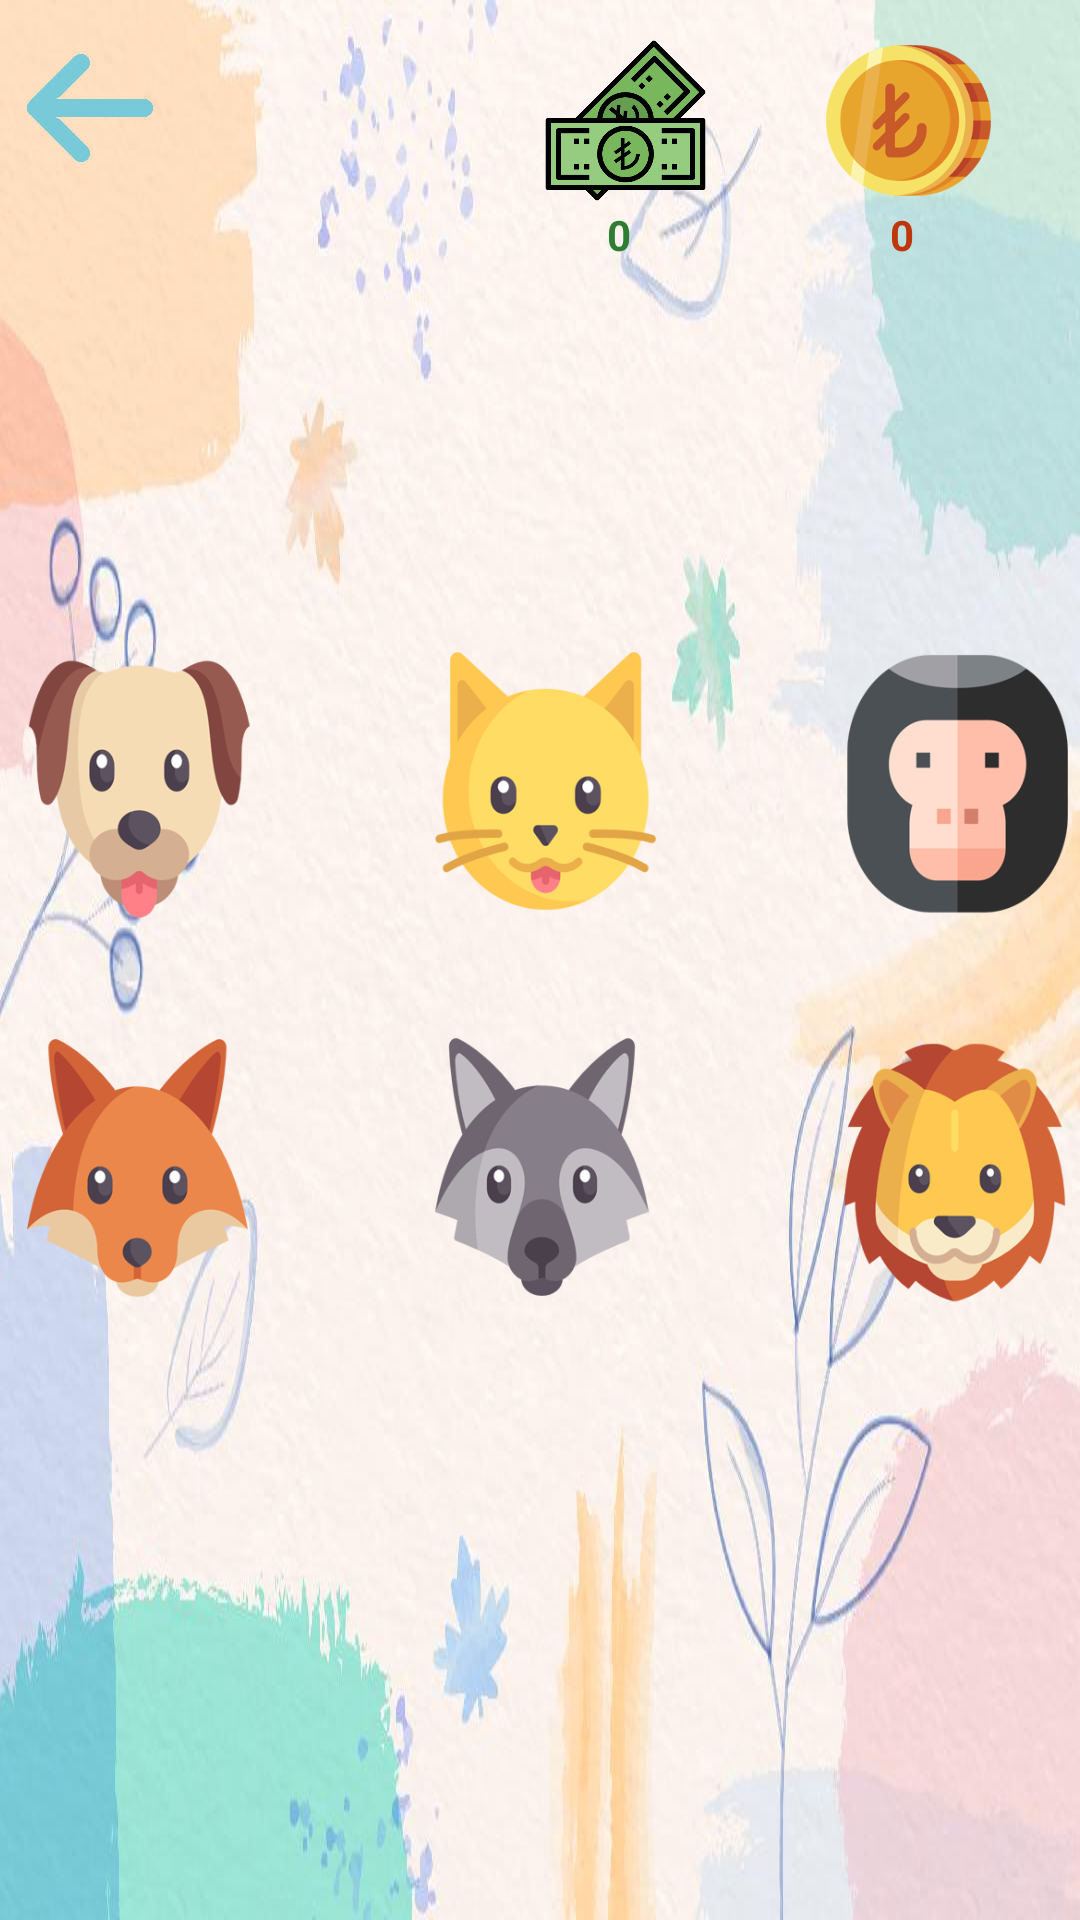

This screen was rendered from an Android layout file. Write that file and the resources it references.
<!-- AndroidManifest.xml: application theme Theme.Sayfa_gecisi -->
<!-- res/layout/activity_character_screen.xml -->
<?xml version="1.0" encoding="utf-8"?>
<androidx.constraintlayout.widget.ConstraintLayout xmlns:android="http://schemas.android.com/apk/res/android"
    xmlns:app="http://schemas.android.com/apk/res-auto"
    xmlns:tools="http://schemas.android.com/tools"
    android:layout_width="match_parent"
    android:layout_height="match_parent"
    android:background="@drawable/characterscreen"
    tools:context=".CharacterScreen">


    <ImageView
        android:id="@+id/geri"
        android:layout_width="48dp"
        android:layout_height="42dp"
        android:onClick="geri"
        app:layout_constraintBottom_toBottomOf="parent"
        app:layout_constraintEnd_toEndOf="parent"
        app:layout_constraintHorizontal_bias="0.019"
        app:layout_constraintStart_toStartOf="parent"
        app:layout_constraintTop_toTopOf="parent"
        app:layout_constraintVertical_bias="0.025"
        app:srcCompat="@drawable/back"
        tools:ignore="SpeakableTextPresentCheck,SpeakableTextPresentCheck,TouchTargetSizeCheck,TouchTargetSizeCheck,ImageContrastCheck" />

    <LinearLayout
        android:id="@+id/liraLayout"
        android:layout_width="56dp"
        android:layout_height="76dp"
        android:layout_marginStart="220dp"
        android:layout_marginLeft="220dp"
        android:layout_marginTop="6dp"
        android:orientation="vertical"
        app:layout_constraintBottom_toBottomOf="parent"
        app:layout_constraintEnd_toEndOf="parent"
        app:layout_constraintHorizontal_bias="0.046"
        app:layout_constraintStart_toEndOf="@+id/geri"
        app:layout_constraintTop_toTopOf="parent"
        app:layout_constraintVertical_bias="0.01">

        <ImageView
            android:id="@+id/lira"
            android:layout_width="55dp"
            android:layout_height="57dp"
            app:srcCompat="@drawable/liracoin"
            tools:ignore="ImageContrastCheck" />

        <TextView
            android:id="@+id/lirascore"
            android:layout_width="match_parent"
            android:layout_height="match_parent"
            android:layout_marginEnd="1dp"
            android:layout_marginRight="5dp"
            android:gravity="center"
            android:text="0"
            android:textAppearance="@style/TextAppearance.AppCompat.Large"
            android:textColor="#BF360C"
            android:textColorHighlight="#FFFFFF"
            android:textColorHint="#FFFFFF"
            android:textColorLink="#FFFFFF"
            android:textSize="36sp"
            android:textStyle="bold"
            app:autoSizeTextType="uniform" />
    </LinearLayout>

    <LinearLayout
        android:id="@+id/viptlLayout"
        android:layout_width="56dp"
        android:layout_height="76dp"
        android:layout_marginTop="6dp"
        android:layout_marginEnd="25dp"
        android:background="#00FFFFFF"
        android:orientation="vertical"
        app:layout_constraintBottom_toBottomOf="parent"
        app:layout_constraintEnd_toStartOf="@+id/liraLayout"
        app:layout_constraintHorizontal_bias="0.932"
        app:layout_constraintStart_toStartOf="parent"
        app:layout_constraintTop_toTopOf="parent"
        app:layout_constraintVertical_bias="0.01">

        <ImageView
            android:id="@+id/viptl"
            android:layout_width="55dp"
            android:layout_height="57dp"
            android:onClick="reklam"
            app:srcCompat="@drawable/viptlcoin"
            tools:ignore="SpeakableTextPresentCheck" />

        <TextView
            android:id="@+id/viptlscore"
            android:layout_width="match_parent"
            android:layout_height="match_parent"
            android:layout_marginEnd="1dp"
            android:layout_marginRight="5dp"
            android:gravity="center"
            android:text="0"
            android:textAppearance="@style/TextAppearance.AppCompat.Large"
            android:textColor="#2E7D32"
            android:textColorHighlight="#FFFFFF"
            android:textColorHint="#FFFFFF"
            android:textColorLink="#FFFFFF"
            android:textSize="36sp"
            android:textStyle="bold"
            app:autoSizeTextType="uniform" />

    </LinearLayout>

    <View
        android:id="@+id/view"
        android:layout_width="401dp"
        android:layout_height="578dp"
        app:layout_constraintBottom_toBottomOf="parent"
        app:layout_constraintEnd_toEndOf="parent"
        app:layout_constraintStart_toStartOf="parent"
        app:layout_constraintTop_toBottomOf="@+id/space"
        app:layout_constraintVertical_bias="0.0" />


    <GridLayout
        android:id="@+id/Animal"
        android:layout_width="407dp"
        android:layout_height="250dp"
        android:layout_marginBottom="-99dp"
        android:layout_weight="1"
        android:orientation="horizontal"
        app:layout_constraintBottom_toBottomOf="parent"
        app:layout_constraintEnd_toEndOf="parent"
        app:layout_constraintStart_toStartOf="parent"
        app:layout_constraintTop_toTopOf="parent"
        app:layout_constraintVertical_bias="0.413"
        tools:ignore="MissingConstraints">

        <ImageView
            android:id="@+id/c0"
            android:layout_width="137dp"
            android:layout_height="121dp"
            android:layout_row="0"
            android:layout_column="0"
            android:onClick="Animal"
            app:srcCompat="@drawable/dog" />

        <ImageView
            android:id="@+id/c1"
            android:layout_width="137dp"
            android:layout_height="121dp"
            android:layout_row="0"
            android:layout_column="1"
            android:onClick="Animal"
            app:srcCompat="@drawable/cat" />

        <ImageView
            android:id="@+id/c2"
            android:layout_width="137dp"
            android:layout_height="121dp"
            android:layout_row="0"
            android:layout_column="2"
            android:onClick="Animal"
            app:srcCompat="@drawable/monkey" />

        <ImageView
            android:id="@+id/c3"
            android:layout_width="137dp"
            android:layout_height="121dp"
            android:layout_row="2"
            android:layout_column="0"
            android:onClick="Animal"
            app:srcCompat="@drawable/fox" />

        <ImageView
            android:id="@+id/c4"
            android:layout_width="137dp"
            android:layout_height="121dp"
            android:layout_row="2"
            android:layout_column="1"
            android:onClick="Animal"
            app:srcCompat="@drawable/wolf" />

        <ImageView
            android:id="@+id/c5"
            android:layout_width="137dp"
            android:layout_height="121dp"
            android:layout_row="2"
            android:layout_column="2"
            android:onClick="Animal"
            app:srcCompat="@drawable/lion" />

    </GridLayout>

    <Space
        android:id="@+id/space"
        android:layout_width="100dp"
        android:layout_height="34dp"
        android:layout_marginTop="112dp"
        app:layout_constraintEnd_toEndOf="parent"
        app:layout_constraintHorizontal_bias="0.517"
        app:layout_constraintStart_toStartOf="parent"
        app:layout_constraintTop_toTopOf="parent" />


</androidx.constraintlayout.widget.ConstraintLayout>
<!-- resources referenced by this layout -->
<resources>
  <!-- drawable back: png bitmap (drawable, 3236 bytes) -->
  <!-- drawable cat: png bitmap (drawable, 20023 bytes) -->
  <!-- drawable characterscreen: jpg bitmap (drawable, 63921 bytes) -->
  <!-- drawable dog: png bitmap (drawable, 23538 bytes) -->
  <!-- drawable fox: png bitmap (drawable, 19335 bytes) -->
  <!-- drawable lion: png bitmap (drawable, 26622 bytes) -->
  <!-- drawable liracoin: png bitmap (drawable, 22569 bytes) -->
  <!-- drawable monkey: png bitmap (drawable, 15618 bytes) -->
  <!-- drawable viptlcoin: png bitmap (drawable, 23211 bytes) -->
  <!-- drawable wolf: png bitmap (drawable, 23677 bytes) -->
  <style name="Theme.Sayfa_gecisi" parent="Theme.MaterialComponents.DayNight.DarkActionBar">
          
          <item name="colorPrimary">@color/purple_500</item>
          <item name="colorPrimaryVariant">@color/purple_700</item>
          <item name="colorOnPrimary">@color/white</item>
          
          <item name="colorSecondary">@color/teal_200</item>
          <item name="colorSecondaryVariant">@color/teal_700</item>
          <item name="colorOnSecondary">@color/black</item>
          
          <item name="android:statusBarColor" tools:targetApi="l">?attr/colorPrimaryVariant</item>
          
  
          
          <item name="windowActionBar">false</item>
          <item name="windowNoTitle">true</item>
  
      </style>
  <!-- not gathered from this repository: default colours our renderer supplied (Android Studio template values) -->
  <color name="purple_500">#FF6200EE</color>
  <color name="purple_700">#FF3700B3</color>
  <color name="teal_200">#FF03DAC5</color>
  <color name="teal_700">#FF018786</color>
  <color name="black">#FF000000</color>
  <color name="white">#FFFFFFFF</color>
</resources>
